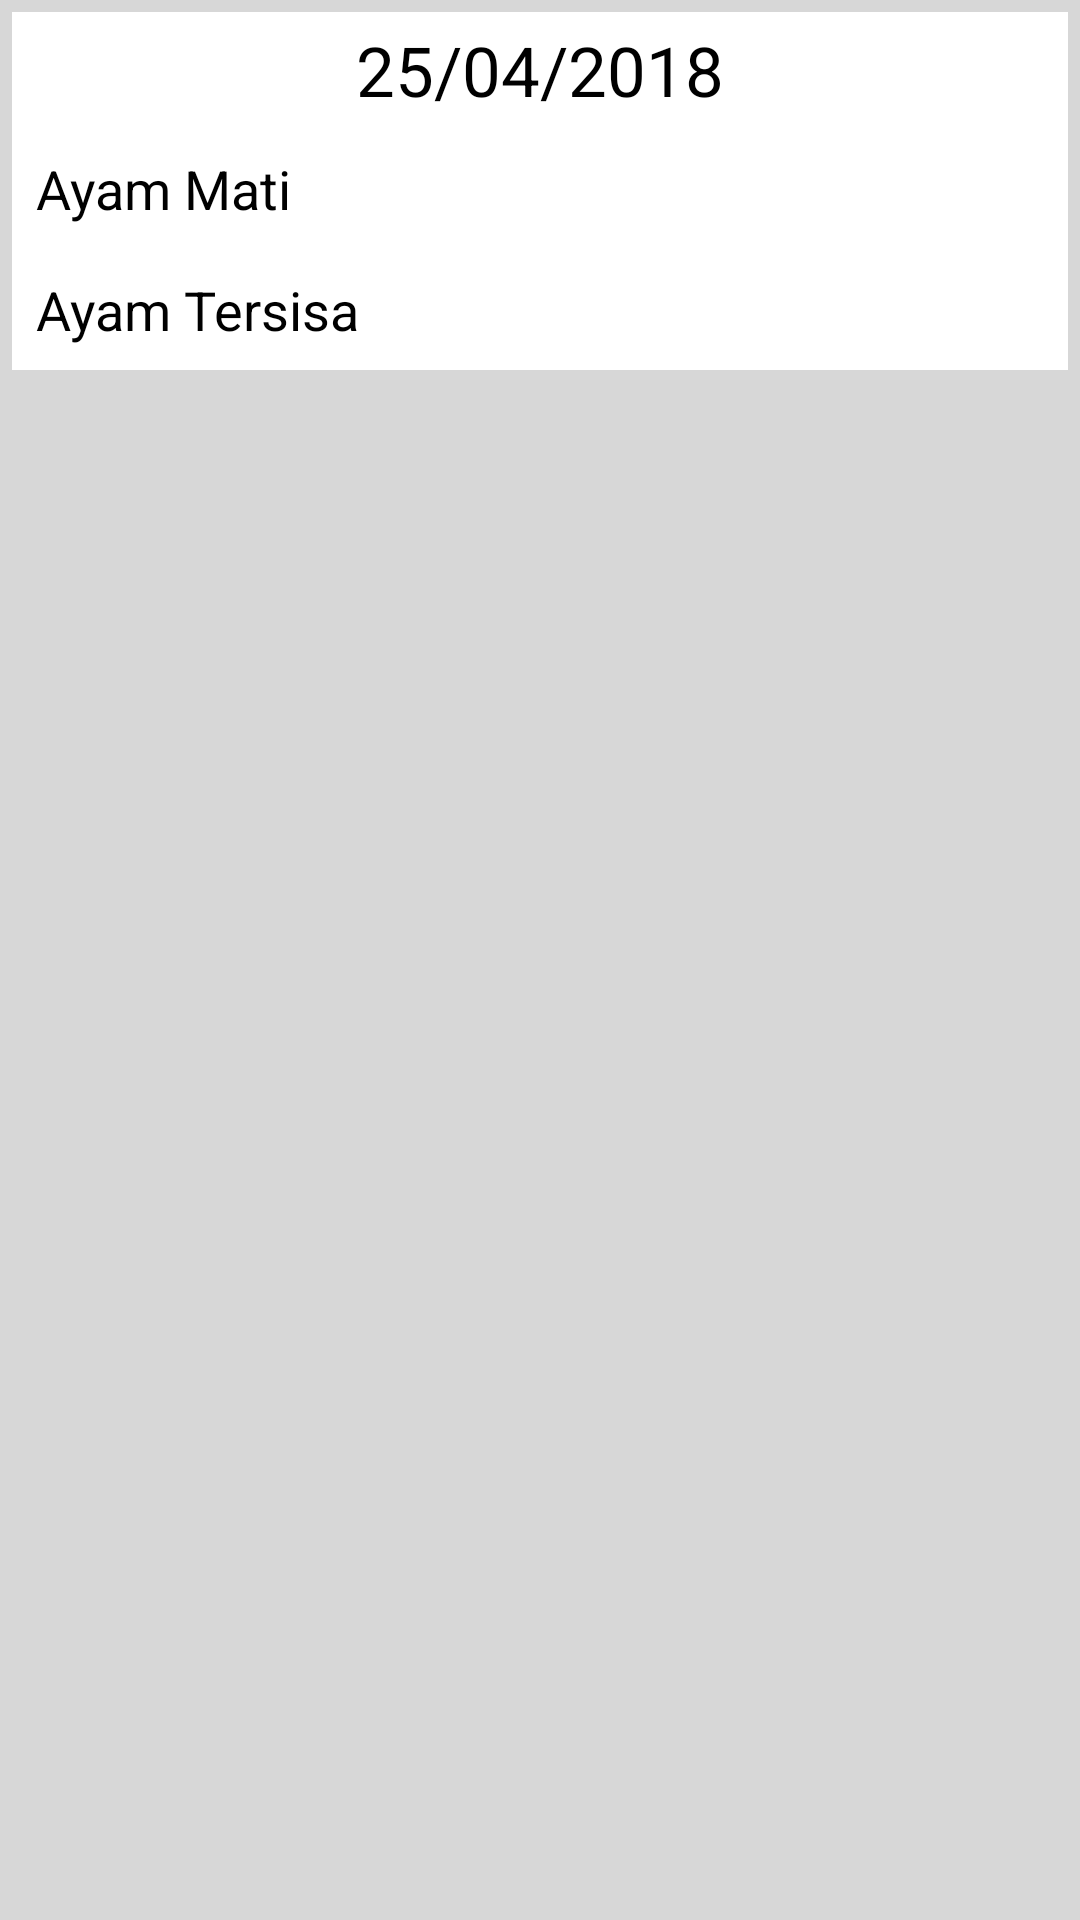

Reconstruct the res/layout file that produces this screen, plus the resources it refers to.
<!-- AndroidManifest.xml: application theme AppTheme -->
<!-- res/layout/view_history.xml -->
<?xml version="1.0" encoding="utf-8"?>
<LinearLayout xmlns:android="http://schemas.android.com/apk/res/android"
    android:layout_width="match_parent"
    android:layout_height="wrap_content"
    android:background="#d7d7d7"
    android:orientation="horizontal">

    <LinearLayout
        android:layout_width="match_parent"
        android:layout_height="wrap_content"
        android:gravity="center"
        android:orientation="vertical"
        android:padding="4dp">

        <TextView
            android:id="@+id/tanggal_datang"
            android:layout_width="match_parent"
            android:layout_height="wrap_content"
            android:background="@color/putih"
            android:textAlignment="center"
            android:padding="4dp"
            android:text="25/04/2018"
            android:textColor="#000"
            android:textSize="23sp" />

        <TextView
            android:layout_width="match_parent"
            android:layout_height="wrap_content"
            android:background="@color/putih"
            android:padding="8dp"
            android:text="Ayam Mati"
            android:textColor="#000"
            android:textSize="18sp" />


        <TextView
            android:layout_width="match_parent"
            android:layout_height="wrap_content"
            android:background="@color/putih"
            android:padding="8dp"
            android:text="Ayam Tersisa"
            android:textColor="#000"
            android:textSize="18sp" />

    </LinearLayout>
</LinearLayout>
<!-- resources referenced by this layout -->
<resources>
  <color name="putih">#ffffff</color>
  <style name="AppTheme" parent="Theme.AppCompat.Light.DarkActionBar">
          
          <item name="colorPrimary">@color/colorPrimary</item>
          <item name="colorPrimaryDark">@color/colorPrimaryDark</item>
          <item name="colorAccent">@color/colorAccent</item>
      </style>
  <color name="colorPrimary">#964B00</color>
  <color name="colorPrimaryDark">#964B00</color>
  <color name="colorAccent">#964B00</color>
</resources>
